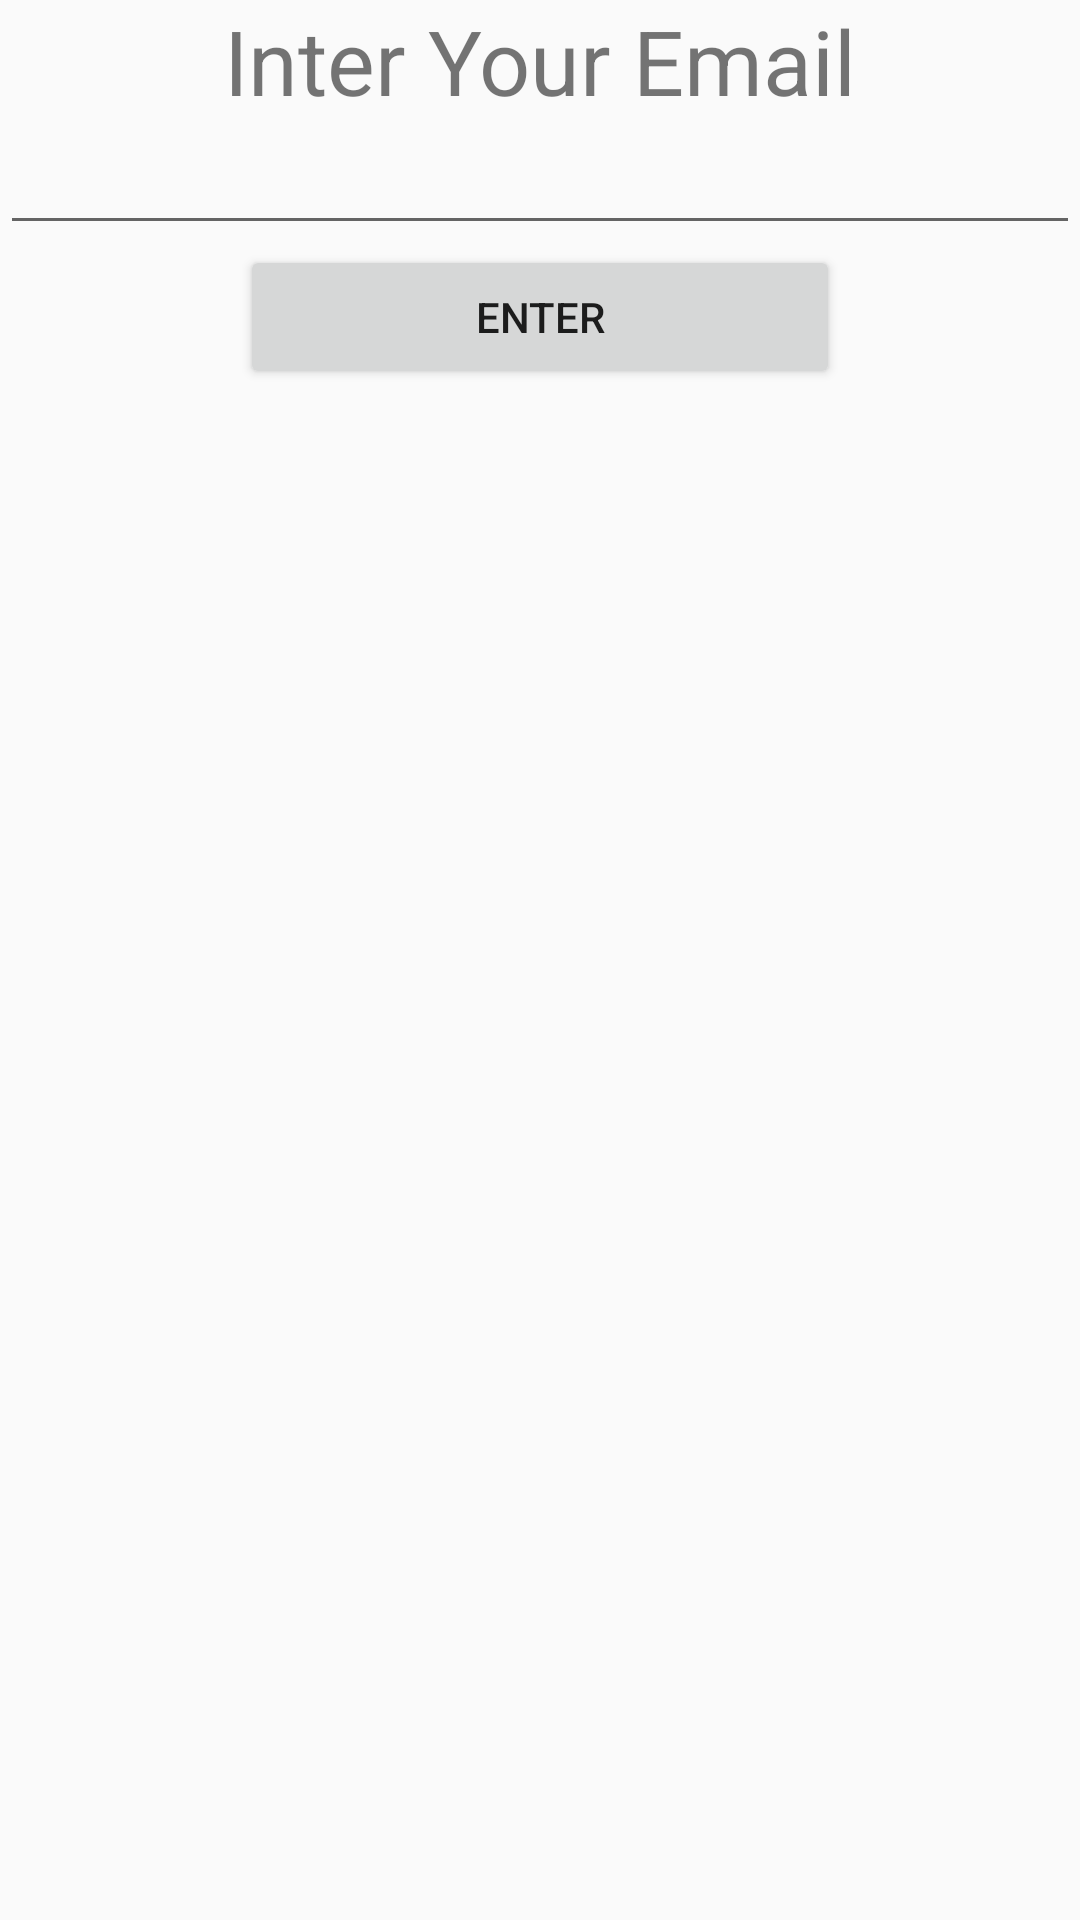

Layout XML and referenced resources for this Android screen:
<!-- AndroidManifest.xml: activity theme Theme.AppCompat.Light.NoActionBar -->
<!-- res/layout/activity_forget_password.xml -->
<?xml version="1.0" encoding="utf-8"?>
<LinearLayout xmlns:android="http://schemas.android.com/apk/res/android"
    xmlns:tools="http://schemas.android.com/tools"
    android:layout_width="match_parent"
    android:layout_height="match_parent"
    android:orientation="vertical"
    android:gravity="center_horizontal"
    tools:context="com.example.root.myapplication.ForgetPasswordActivity">

    <TextView
        style="@style/HeaderTextView"
        android:text="@string/forget_password_header"/>

    <EditText
        android:id="@+id/forgetPasswordEmailEditText"
        style="@style/OneLineEditText"
        android:inputType="textEmailAddress"/>

    <Button
        android:id="@+id/forgetPasswordSubmitButton"
        android:text="ENTER"
        style="@style/NormalButton" />

</LinearLayout>
<!-- resources referenced by this layout -->
<resources>
  <string name="forget_password_header">Inter Your Email</string>
  
      //SignUp
  <style name="HeaderTextView">
          <item name="android:layout_width">match_parent</item>
          <item name="android:layout_height">wrap_content</item>
          <item name="android:textSize">30sp</item>
          <item name="android:gravity">center_horizontal</item>
      </style>
  <style name="NormalButton">
          <item name="android:layout_width">200dp</item>
          <item name="android:layout_height">wrap_content</item>
      </style>
  <style name="OneLineEditText">
          <item name="android:layout_width">match_parent</item>
          <item name="android:layout_height">wrap_content</item>
          <item name="android:inputType">text</item>
          <item name="android:maxLines">1</item>
      </style>
</resources>
